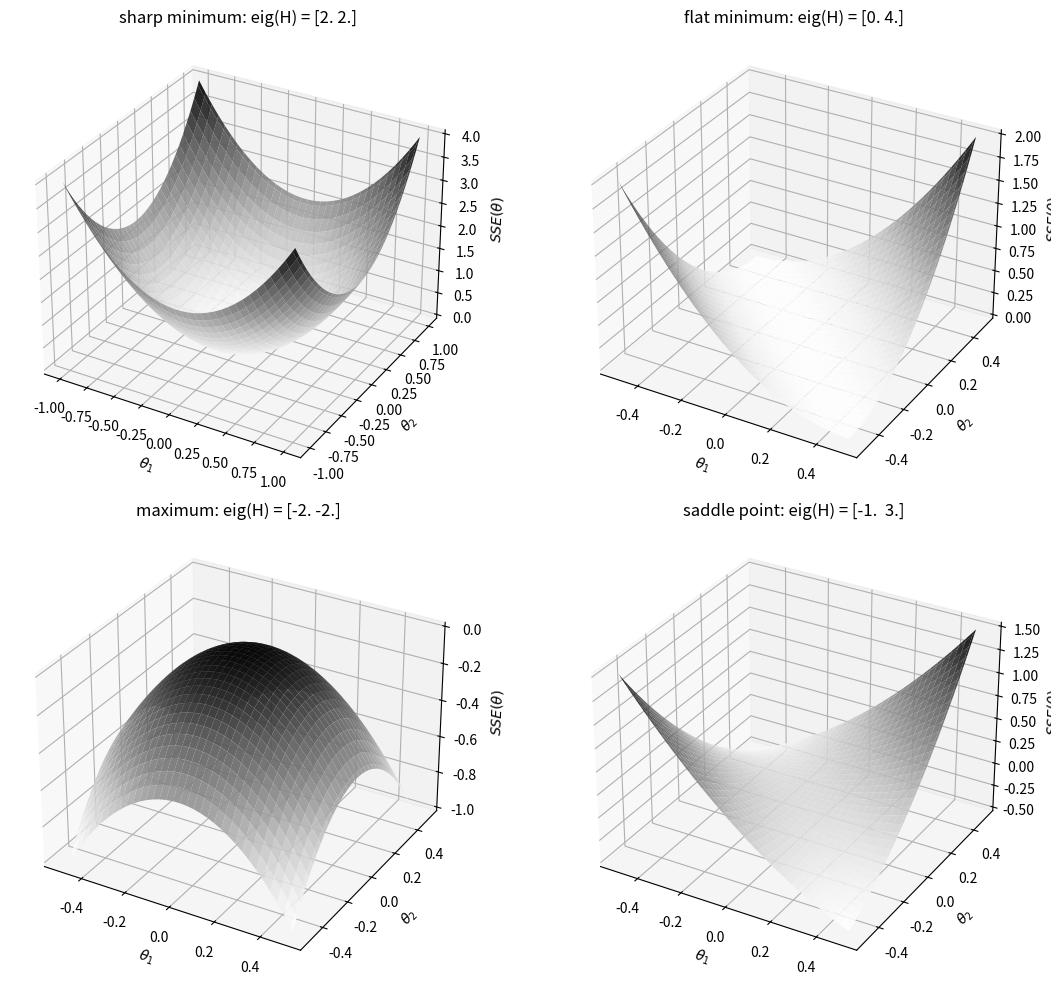

Generate this figure with matplotlib:
# %% [markdown] [hide]
# **Setup.** Run this notebook from the `notebooks/` folder of the book
# repository (it reads files from `Data/` and `Support/`). On Google Colab,
# upload the folder to your Drive and set `path` to its location, e.g.
# `path = '/content/drive/MyDrive/StatsBook/notebooks/'`.

# %% [hide]
path = ''

# %% [markdown]
# Quadratic surfaces $SSE(\theta)=\theta^T\mathcal{H}\theta$ and the eigenvalues of the Hessian
# $\mathcal{H}$ (`H`) (Victor Z and Leo Gonzalez, UW-Madison, 2024): large positive eigenvalues give a
# sharp minimum, a zero eigenvalue a flat (non-unique) minimum, negative eigenvalues a maximum,
# and mixed signs a saddle point.

# %%
import numpy as np
import matplotlib.pyplot as plt

cases = [("sharp minimum", np.array([[2, 0], [0, 2]]), 1.0),
         ("flat minimum", np.array([[2, 2], [2, 2]]), 0.5),
         ("maximum", -np.array([[2, 0], [0, 2]]), 0.5),
         ("saddle point", np.array([[1, 2], [2, 1]]), 0.5)]
fig = plt.figure(figsize=(12, 10))
for k, (title, H, r) in enumerate(cases):
    theta_1, theta_2 = np.meshgrid(np.linspace(-r, r, 101), np.linspace(-r, r, 101))
    SSE = H[0, 0]*theta_1**2 + 2*H[0, 1]*theta_1*theta_2 + H[1, 1]*theta_2**2
    ax = fig.add_subplot(2, 2, k + 1, projection='3d')
    ax.plot_surface(theta_1, theta_2, SSE, cmap='Greys', alpha=0.9)
    ax.set_title(f"{title}: eig(H) = {np.round(np.linalg.eigvalsh(H), 2)}")
    ax.set_xlabel(r'$\theta_1$'); ax.set_ylabel(r'$\theta_2$'); ax.set_zlabel(r'$SSE(\theta)$')
plt.tight_layout()
plt.show()
